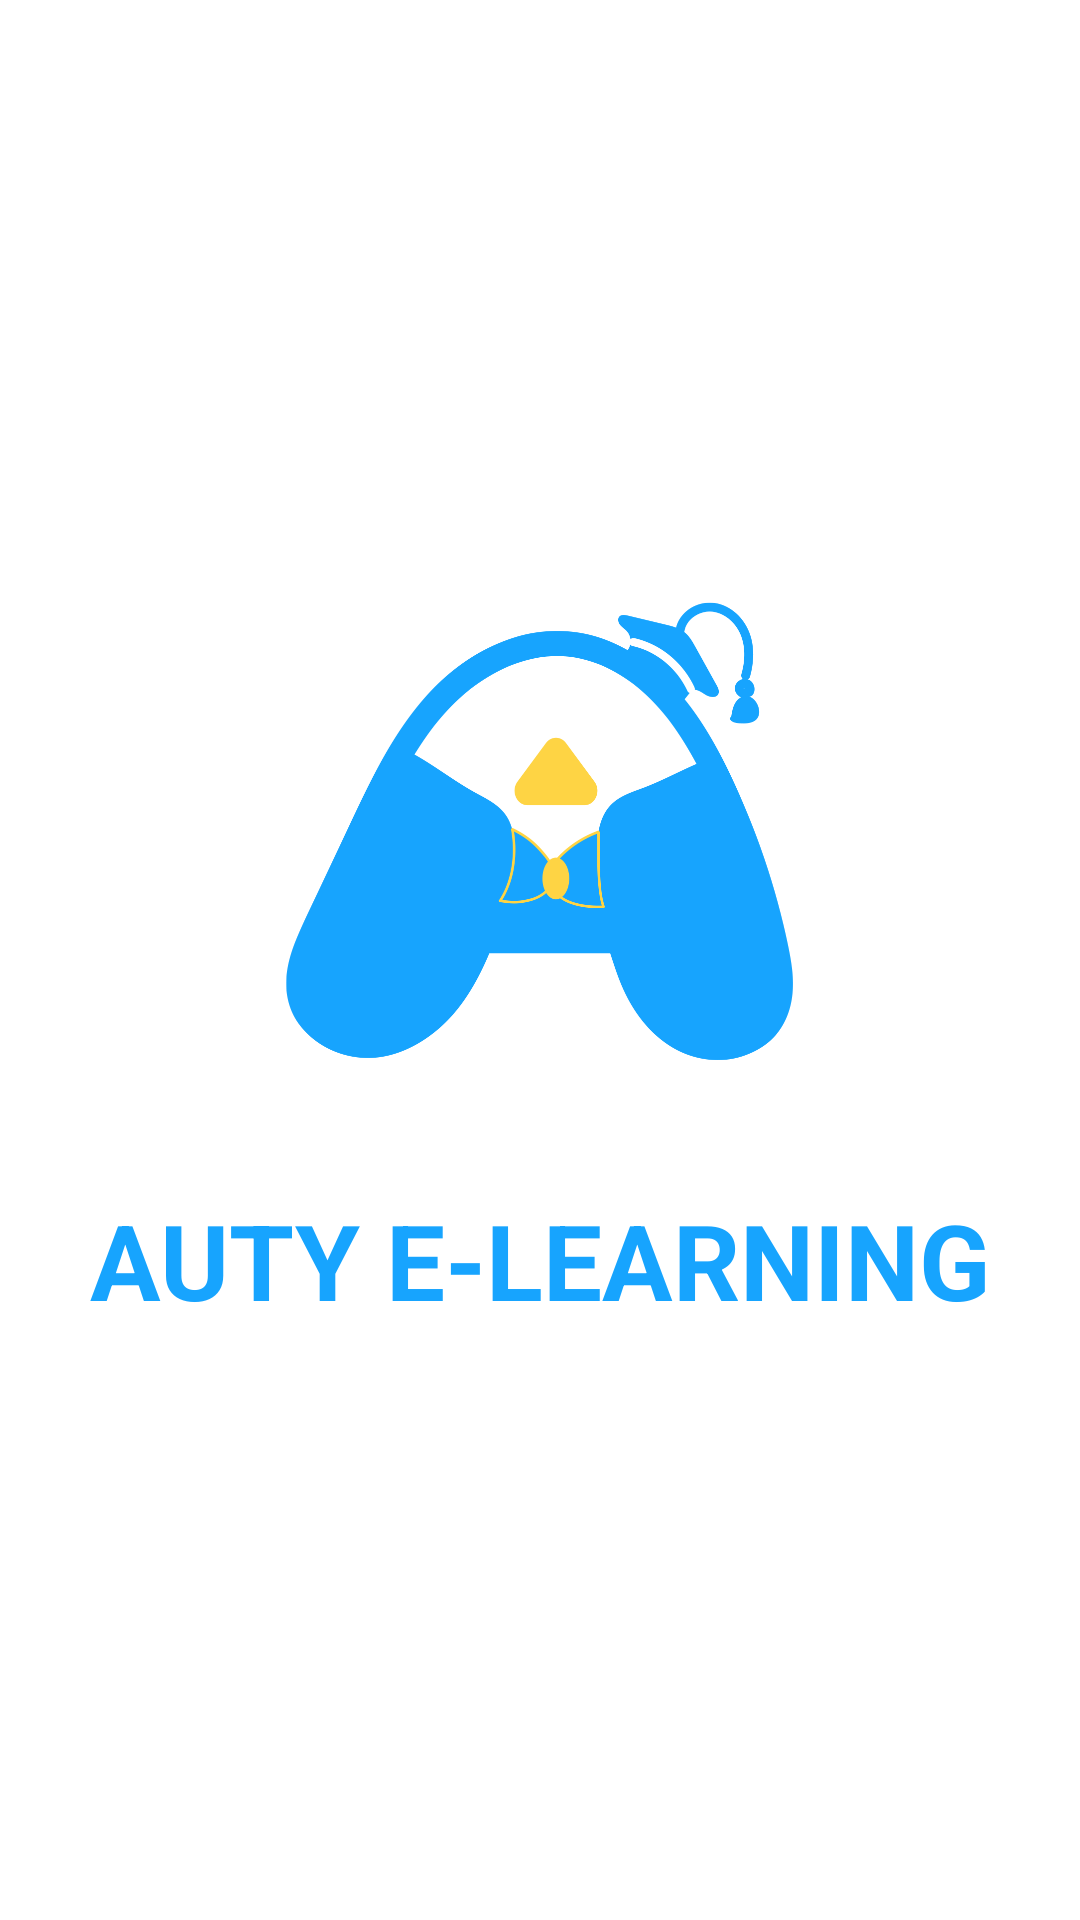

This screen was rendered from an Android layout file. Write that file and the resources it references.
<!-- AndroidManifest.xml: application theme Theme.Auty -->
<!-- res/layout/activity_splash.xml -->
<?xml version="1.0" encoding="utf-8"?>
<androidx.constraintlayout.widget.ConstraintLayout xmlns:android="http://schemas.android.com/apk/res/android"
    xmlns:app="http://schemas.android.com/apk/res-auto"
    xmlns:tools="http://schemas.android.com/tools"
    android:id="@+id/main"
    android:background="@color/white"
    android:layout_width="match_parent"
    android:layout_height="match_parent"
    tools:context=".UI.Activity.splash.SplashActivity">

    <LinearLayout
        android:layout_width="match_parent"
        android:layout_height="match_parent"
        android:gravity="center"
        android:orientation="vertical"
        app:layout_constraintBottom_toBottomOf="parent"
        app:layout_constraintEnd_toEndOf="parent"
        app:layout_constraintStart_toStartOf="parent"
        app:layout_constraintTop_toTopOf="parent">
        <ImageView
            android:id="@+id/imageView"
            android:layout_width="170dp"
            android:layout_height="170dp"
            android:src="@drawable/logo">
        </ImageView>

        <TextView
            android:id="@+id/logoName"
            android:layout_width="match_parent"
            android:layout_height="wrap_content"
            android:layout_marginLeft="16dp"
            android:layout_marginTop="30dp"
            android:layout_marginRight="16dp"
            android:text="AUTY E-LEARNING"
            android:textAlignment="center"
            android:textColor="@color/bluePrimary"
            android:textSize="35dp"
            android:textStyle="bold">
        </TextView>

    </LinearLayout>


</androidx.constraintlayout.widget.ConstraintLayout>
<!-- resources referenced by this layout -->
<resources>
  <color name="bluePrimary">#17A4FE</color>
  <color name="white">#FFFFFFFF</color>
  <!-- drawable logo: png bitmap (drawable, 52778 bytes) -->
  <style name="Theme.Auty" parent="Base.Theme.Auty" />
  <style name="Base.Theme.Auty" parent="Theme.Material3.DayNight.NoActionBar">
          
          
      </style>
</resources>
